Image classification data set "data" (shyamcodes247/deep-learning-solar-crack-detection on GitHub). Class labels (2): crack, defect.

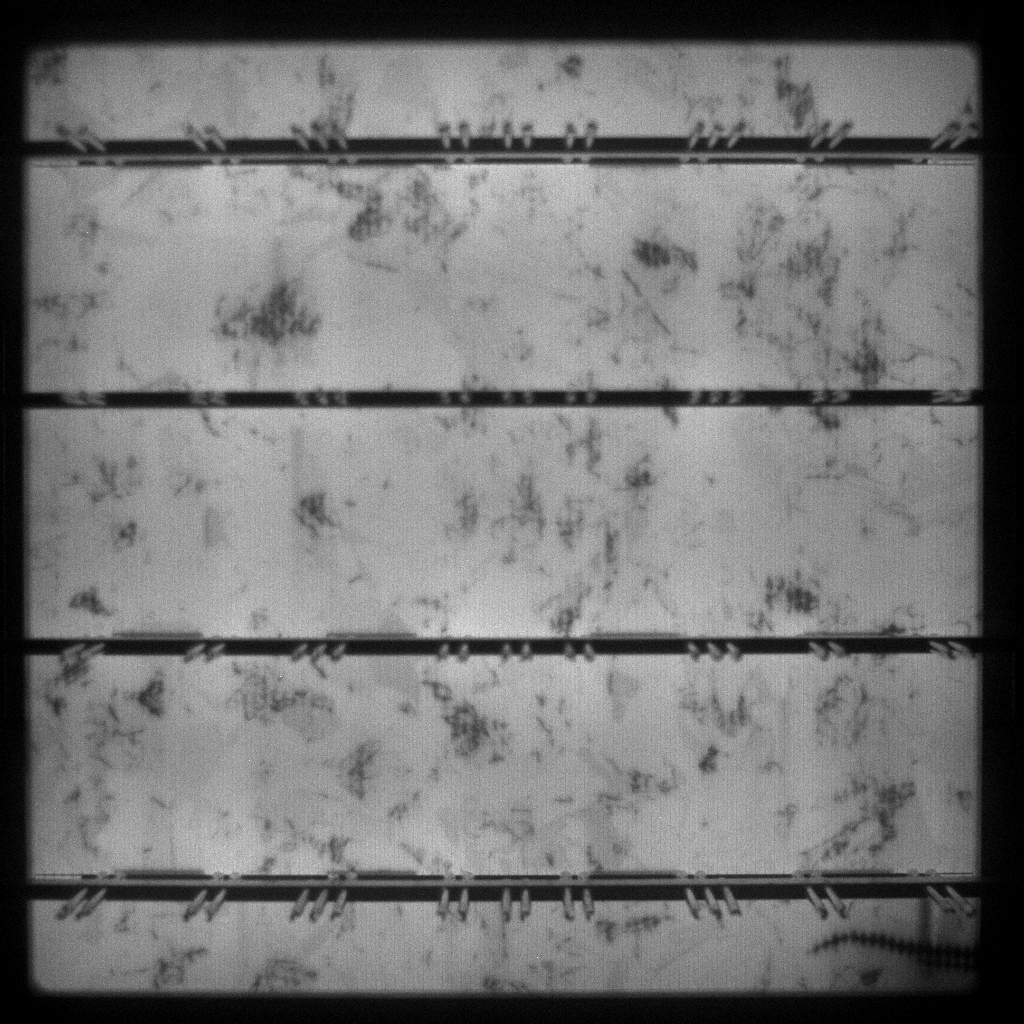
Label: defect

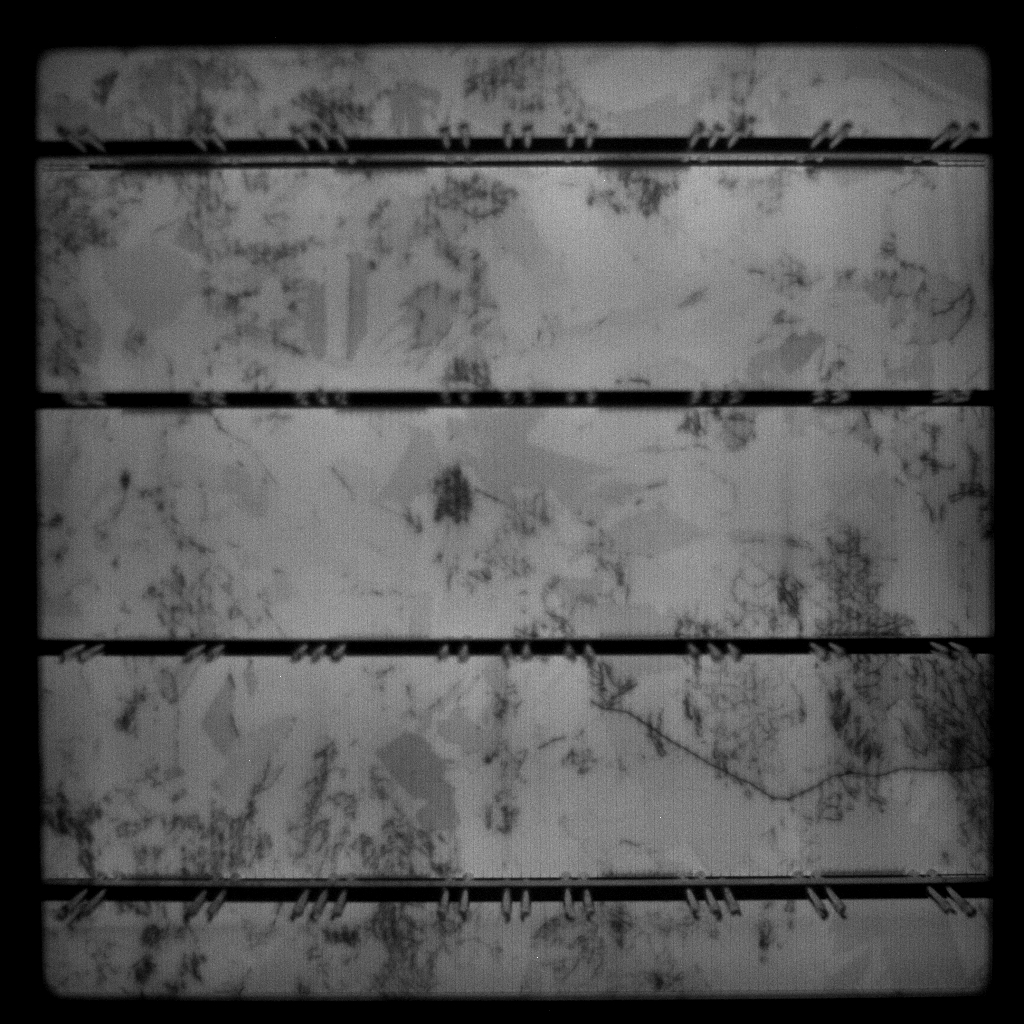
Label: defect

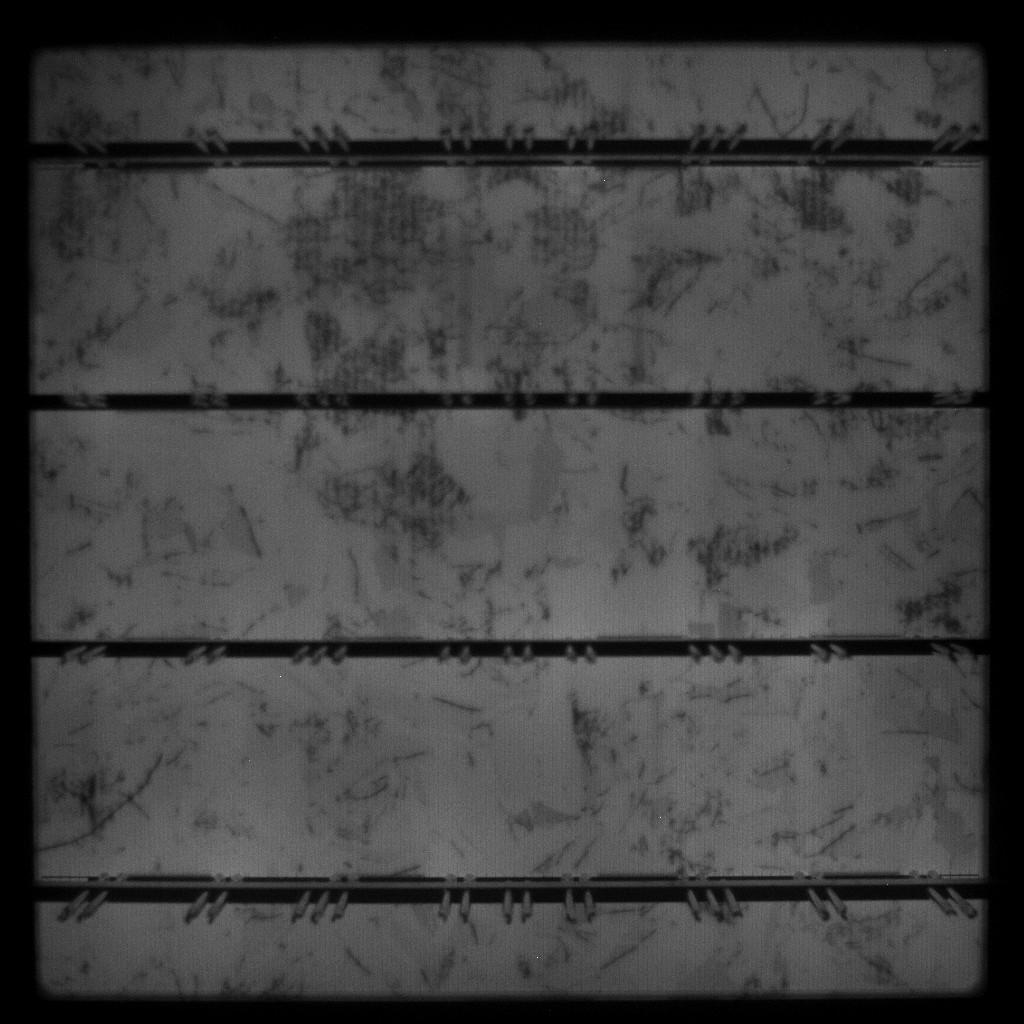
Label: defect

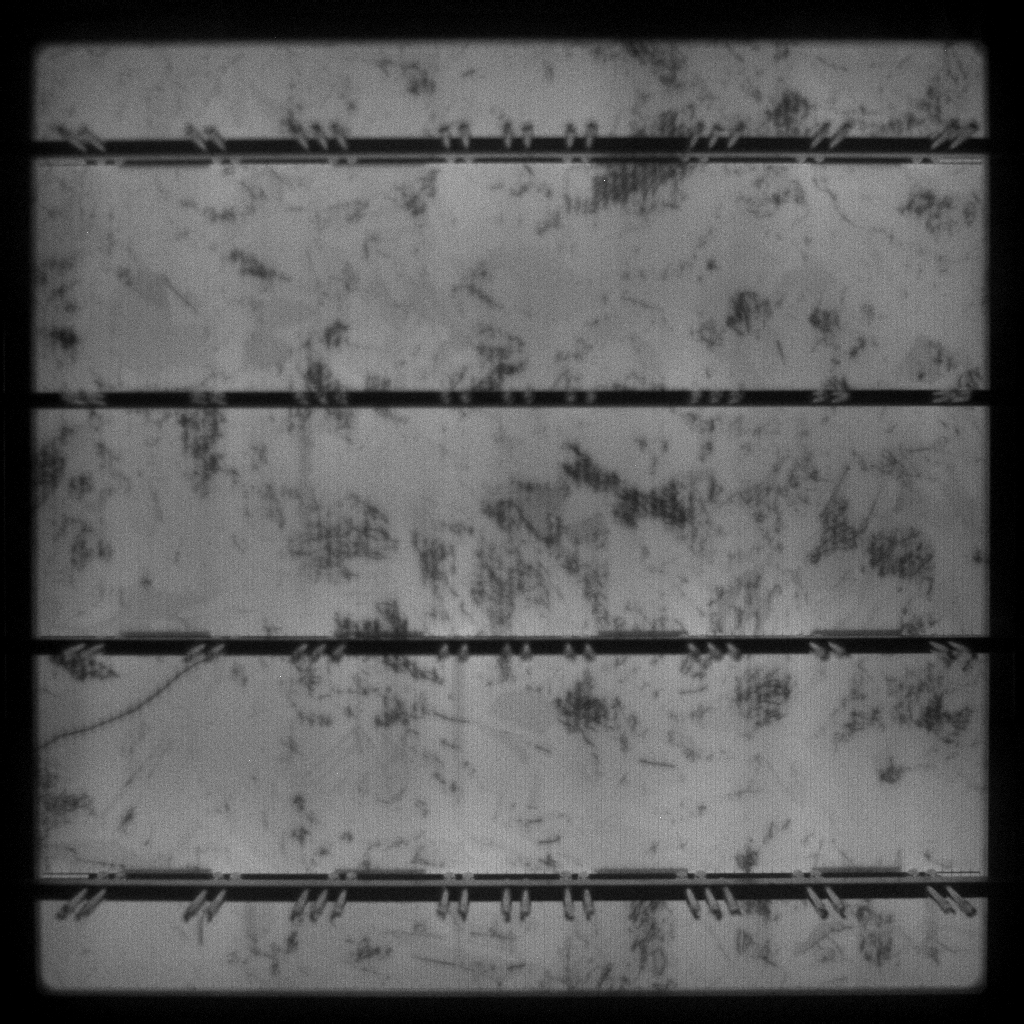
Label: defect

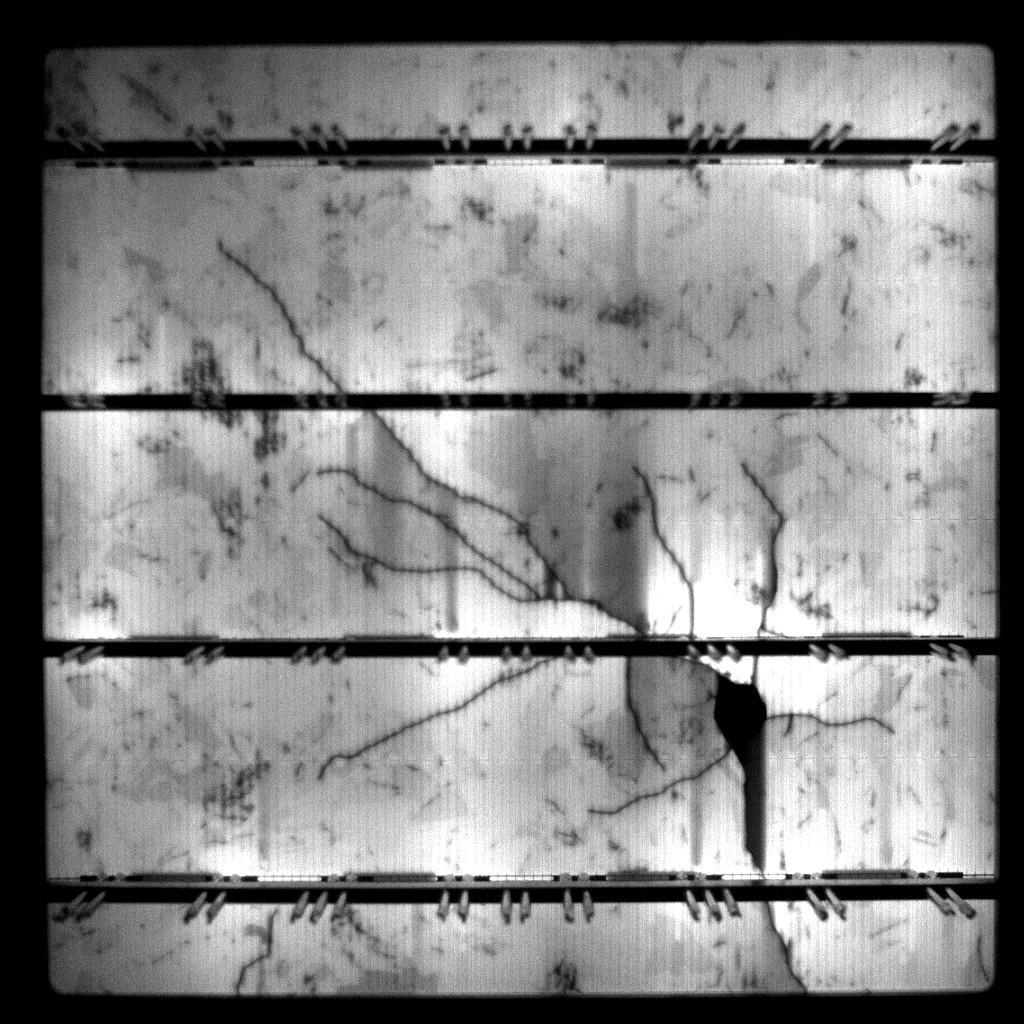
Label: defect

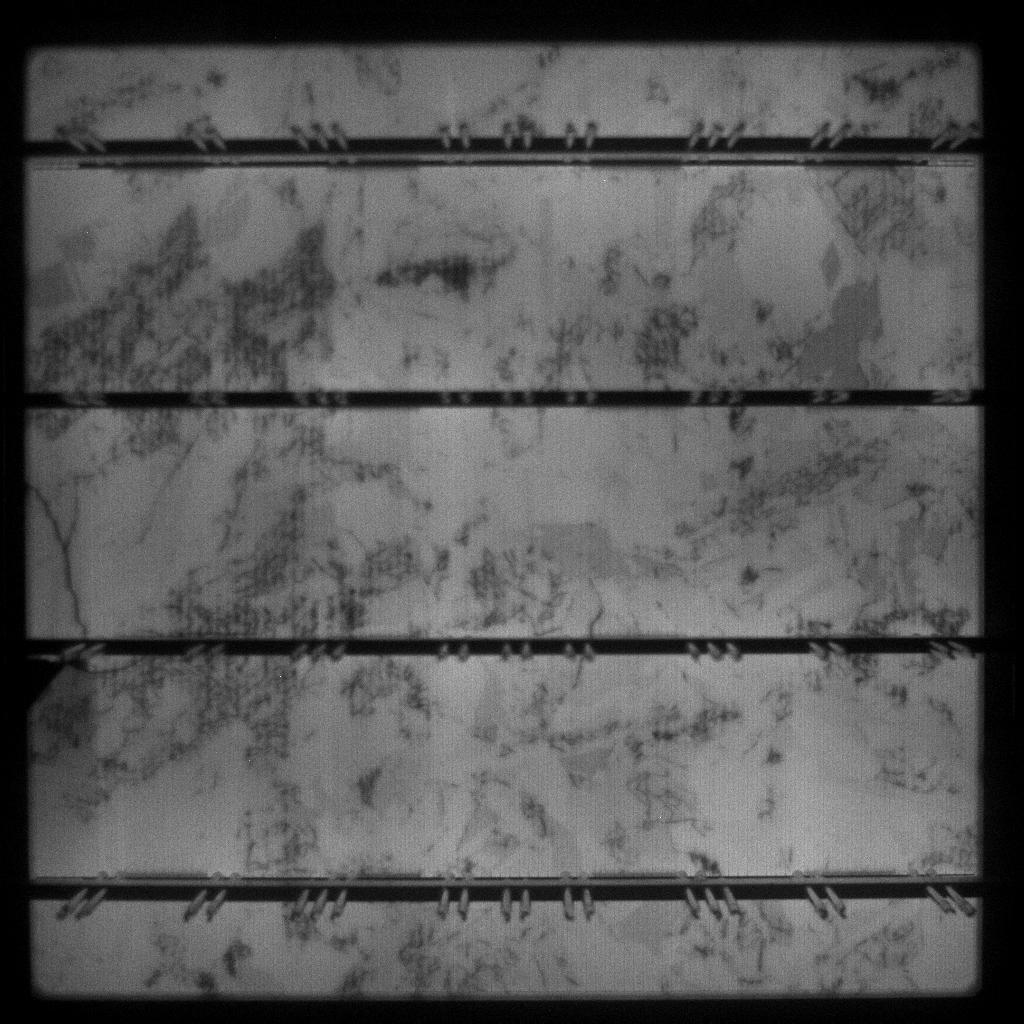
Label: crack
